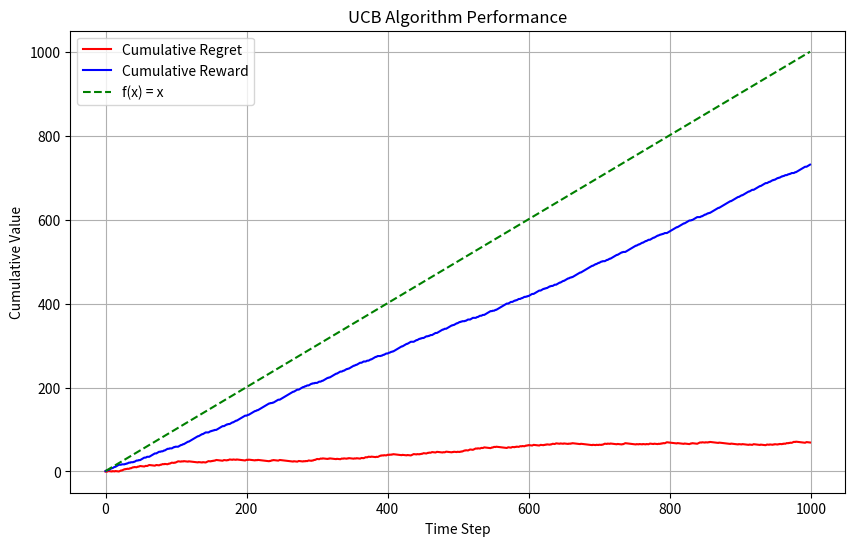

Here is the Python script that generated this plot:
import math
import random
import matplotlib.pyplot as plt

# [redacted]
# adjusted to the exercise's characteristics
# As of now it works for a single user type
# https://kfoofw.github.io/bandit-theory-ucb-analysis/

# UCB1 algorithm class
# 
class UCB1():
    def __init__(self, counts, values):
        self.counts = counts # Count represent counts of pulls for each arm
        self.values = values # Value represent average reward for specific arm
    
    def initialize(self, n_arms):
        self.counts = [0 for _ in range(n_arms)]
        self.values = [0.0 for _ in range(n_arms)]
    
    # UCB arm selection based on max of UCB reward of each arm
    def select_arm(self):
        n_arms = len(self.counts)
        
        #Prioritize arms that haven't been played at all.
        for arm in range(n_arms):
            if self.counts[arm] == 0:
                return arm
        
        ucb_values = [0.0 for _ in range(n_arms)]
        total_counts = sum(self.counts)
        
        #Applying ucb formula here, calculating each arm's UCB
        for arm in range(n_arms):
            bonus = math.sqrt((2 * math.log(total_counts)) / float(self.counts[arm]))
            ucb_values[arm] = self.values[arm] + bonus
        
        return ucb_values.index(max(ucb_values))
    
    # Choose to update chosen arm and reward
    def update(self, chosen_arm, reward):
        self.counts[chosen_arm] += 1
        n = self.counts[chosen_arm]
        
        # Update average/mean value/reward for chosen arm
        value = self.values[chosen_arm]
        new_value = ((n - 1) / float(n)) * value + (1 / float(n)) * reward
        self.values[chosen_arm] = new_value

# Bernoulli arm class
class BernoulliArm():
    def __init__(self, p):
        self.p = p

    def draw(self):
        if random.random() > self.p:
            return 0.0
        else:
            return 1.0

# Define parameters
num_sims = 1   # How many times to run the simulatiom
horizon = 1000  # Defining the horizon

# Define arms with their corresponding click probabilities
arms = [BernoulliArm(0.8), BernoulliArm(0.6), BernoulliArm(0.5), BernoulliArm(0.4), BernoulliArm(0.2)]

# Initialize UCB1 algorithm
ucb = UCB1([], [])

# Function to simulate the algorithm
def test_algorithm(algo, arms, num_sims, horizon):
    chosen_arms = [0 for _ in range(num_sims * horizon)]
    rewards = [0.0 for _ in range(num_sims * horizon)]
    cumulative_rewards = [0.0 for _ in range(num_sims * horizon)]
    cumulative_regret = [0.0 for _ in range(num_sims * horizon)]
    sim_nums = [0 for _ in range(num_sims * horizon)]
    times = [0 for _ in range(num_sims * horizon)]
    
    for sim in range(num_sims):
        algo.initialize(len(arms))
        for t in range(horizon):
            index = sim * horizon + t
            sim_nums[index] = sim
            times[index] = t + 1
            
            # Select arm using UCB algorithm
            chosen_arm = algo.select_arm()
            chosen_arms[index] = chosen_arm
            
            # Draw reward from selected arm using Bernoulli.
            # Success -> reward = 1
            # Fail -> reward = 0
            reward = arms[chosen_arm].draw()
            rewards[index] = reward
            
            if t == 0:
                cumulative_rewards[index] = reward
            else:
                cumulative_rewards[index] = cumulative_rewards[index - 1] + reward
            
            # Calculate regret
            optimal_reward = max(arm.p for arm in arms)
            cumulative_regret[index] = (t + 1) * optimal_reward - cumulative_rewards[index]
            
            # Update algorithm with chosen arm and reward
            algo.update(chosen_arm, reward)
    
    return sim_nums, times, chosen_arms, rewards, cumulative_rewards, cumulative_regret

# Simulate the algorithm
sim_nums, times, chosen_arms, rewards, cumulative_rewards, cumulative_regret = test_algorithm(ucb, arms, num_sims, horizon)

# Plot results
plt.figure(figsize=(10, 6))

# Plot cumulative regret and reward
plt.plot(range(num_sims * horizon), cumulative_regret, label='Cumulative Regret', color='red')
plt.plot(range(num_sims * horizon), cumulative_rewards, label='Cumulative Reward', color='blue')

# Plot linear function f(x)=x to compare with previous results
plt.plot(range(num_sims * horizon), [t + 1 for t in range(num_sims * horizon)], linestyle='--', label='f(x) = x', color='green')
plt.xlabel('Time Step')
plt.ylabel('Cumulative Value')
plt.title('UCB Algorithm Performance')
plt.legend()
plt.grid(True)
plt.show()